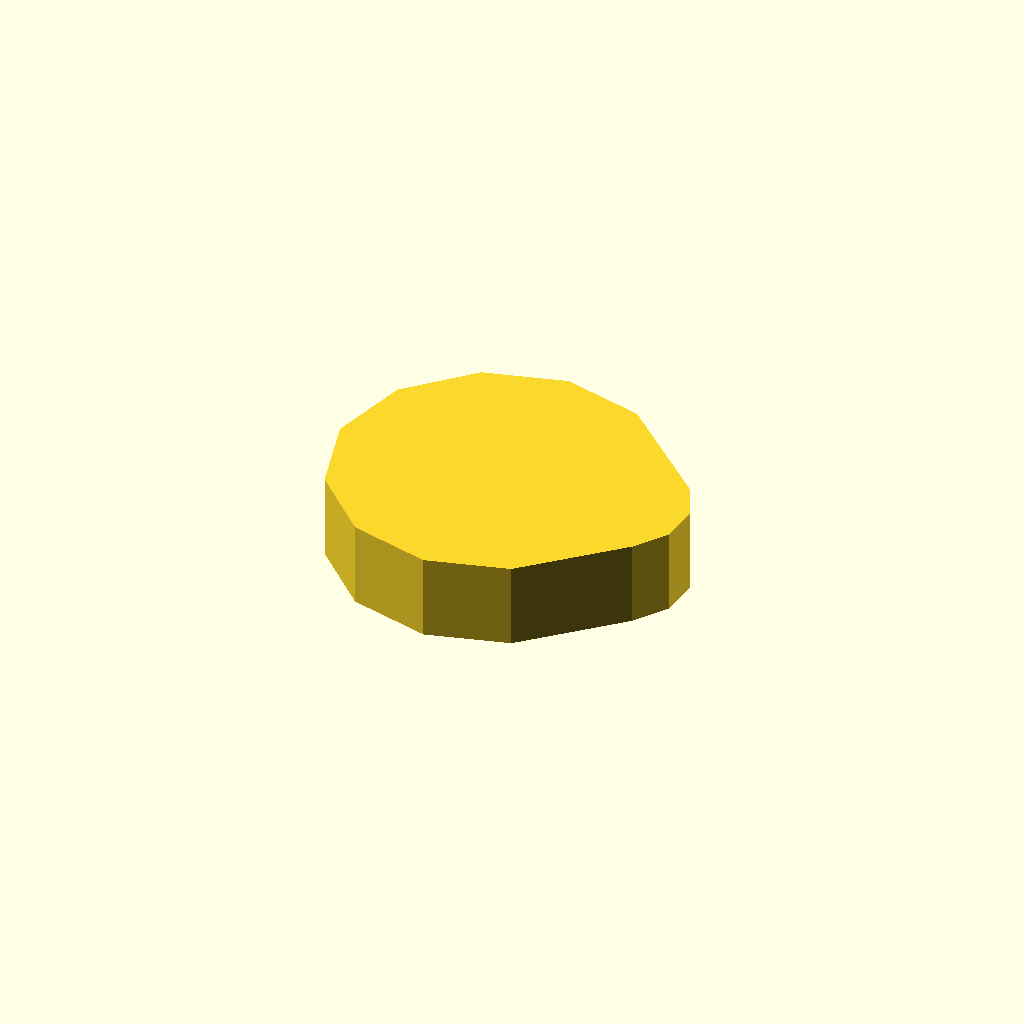
Cell 1 — every parameter at its default value.
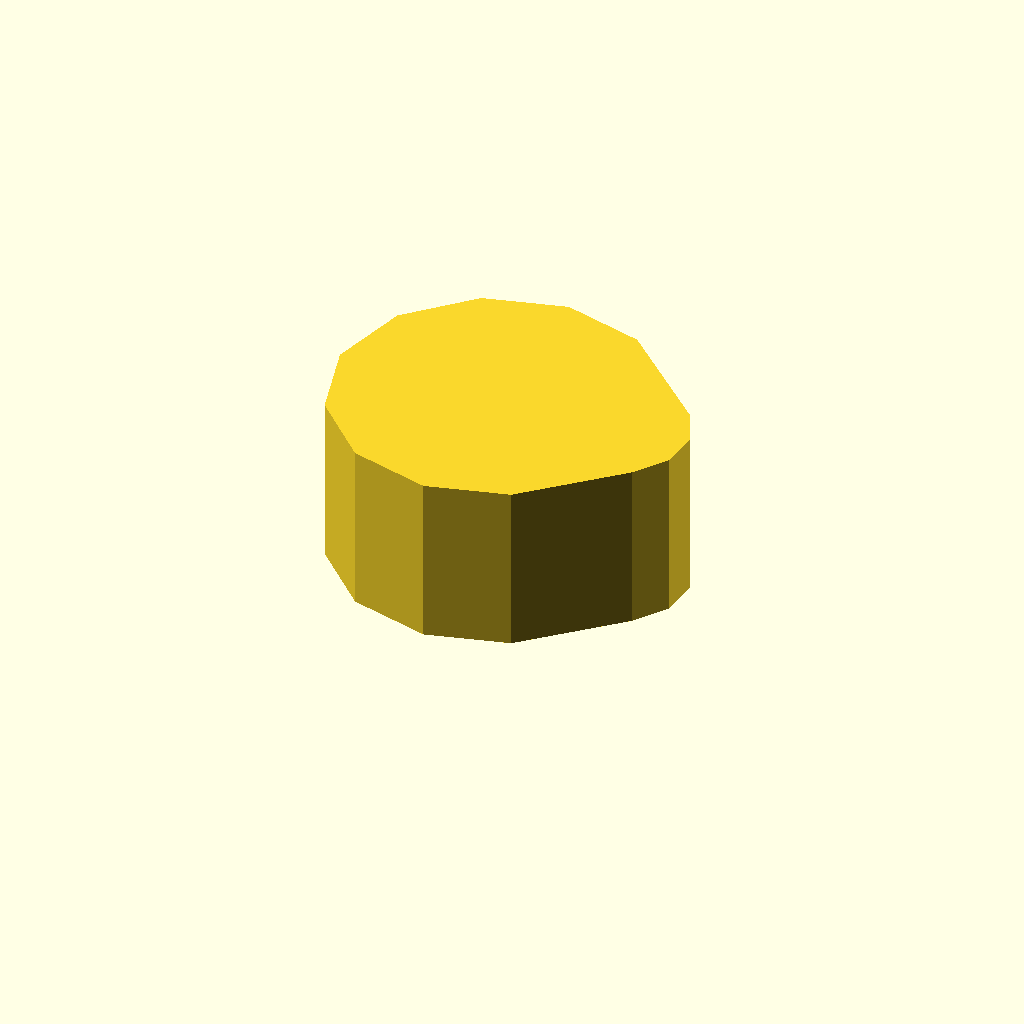
Cell 2 — profile_height set to 20, the other parameters unchanged.
All cells are drawn from one camera (rotation 55°, 0°, 25°, orthographic, colour scheme Cornfield), so only the parameter changes between them.
The OpenSCAD source (optional_data/data/sketch1/eccentrics/part_0005.scad):
$fn = 32;

// ----------------------------------------------------------------------
// Eccentric disc: step, 10 mm thick
// ----------------------------------------------------------------------

// --- parameters (mm) ---
profile_height = 10;      // extrusion height
profile_points = 13;      // points of the closed outline

profile = [[0, 19], [2.546, 9.5], [9.5, 2.546], [19, 0], [28.5, 2.546], [38.785, 12.106], [41.457, 15.922], [41.863, 20.563], [39.894, 24.785], [28.5, 35.454], [19, 38], [9.5, 35.454], [2.546, 28.5]];  // single closed polygon, 13 points, counter clockwise

// --- the one profile operation ---
linear_extrude(height = profile_height) polygon(points = profile);
Customizer parameters (derived from the source; name, type, default, range or options):
profile_height: number, default 10
profile_points: number, default 13
